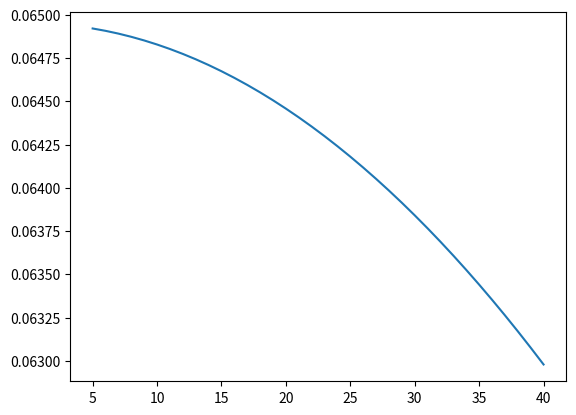

Write Python code to recreate this figure.

import numpy as np
import matplotlib.pyplot as plt
                    #Euler-cromer method
                    #non dampend or driven pendulum
#d^2θ/dt^2=-(g/L)sin(θ)
#dθ/dt=w
#dw/dt=-(g/L)sin(θ)

#g=gravity=9.81 m/s^2
#L=length of pendulum=0.5+(5480/10000) m


L=0.5+(5280/10000)
g=9.81

tmax=100

dt=0.01


#θ(t+dt)=θ(t)+dt*(dθ(t)/dt)
#dθ/dt=w
#w(t+dt)=w(t)+dt*(dw(t)/dt)
#dw/dt=-(g/L)sin(θ)
#  y=θ

#y=10 #degrees


def dif_w(y):
    return (-(g/L)*np.sin(np.deg2rad(y)))
y=5

amplitude=[]                  # part 3
frequency=[]                   # part 3
while y<=40:
    y_initial=y
    amplitude.append(y_initial)         # part 3
    
    #time=[]
    #angle=[]
    #angvel=[]
    halfperiod_list=[]
    w=0
    y_old=0
    flag=0
    old_mark=0
    for t in np.arange(0,tmax,dt):
        
        #time.append(t)
        #angle.append(y)
        #angvel.append(w)
        ay=w             
        aw=dif_w(y)
        by=(w+(dt/2)*aw)
        bw=dif_w(y+(dt/2)*ay)
        cy=(w+(dt/2)*bw)
        cw=dif_w(y+(dt/2)*by)
        dy=(w+dt*cw)
        dw=dif_w(y+dt*cy)
        
        y=y+dt*(ay+(2*by)+(2*cy)+dy)/6
        w=w+dt*(aw+(2*bw)+(2*cw)+dw)/6
        
        if y*y_old<0:
             halfperiod_mark=t-((y/(y-y_old))*dt)
             if flag==1:
               halfperiod=halfperiod_mark-old_mark
               halfperiod_list.append(halfperiod)
             else:
                flag=1
                
             old_mark=halfperiod_mark
        y_old=y
    
    period=2*np.average(halfperiod_list)            #part 2
    #y=y_initial*2                               #part 2
    y=y_initial+1
    freq= 1/period                               #part 2
    
    frequency.append(freq)          #part 3
    
    
    #print("frequency of",y_initial," degrees is", freq)
    #plt.plot(time,angle,label=f"angle {y_initial} degrees")
    #plt.plot(time,angvel)


plt.plot(amplitude,frequency)
#plt.grid()
#plt.legend()










